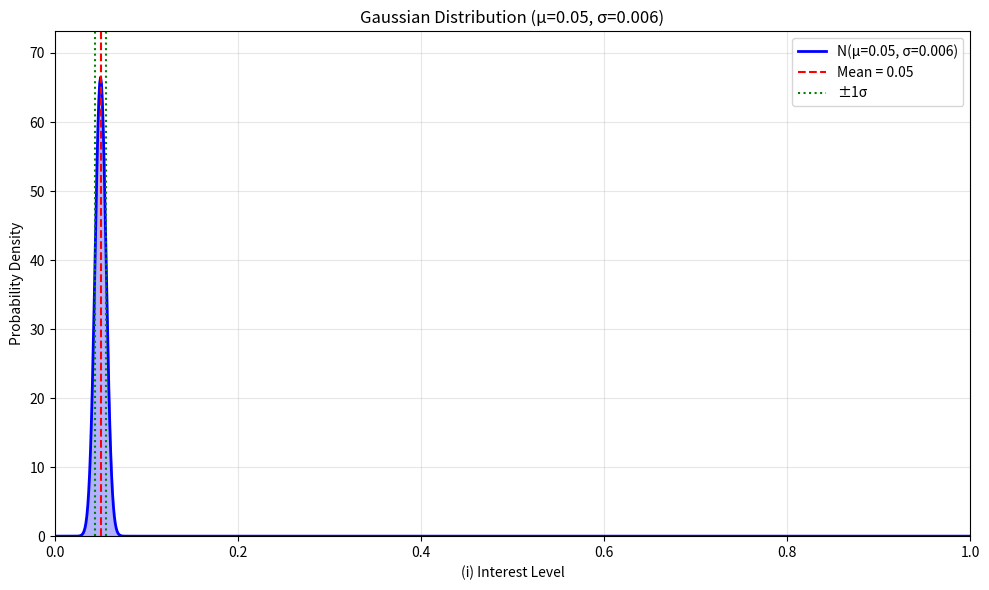

Generate this figure with matplotlib:
#!/usr/bin/env python

import numpy as np
import matplotlib.pyplot as plt
from scipy.stats import norm

# Parameters
mu = 0.05  # mean
sigma = 0.006  # standard deviation

# Create points for x-axis (cover ±4 standard deviations)
#x = np.linspace(mu - 4*sigma, mu + 4*sigma, 1000)
x = np.linspace(0, 1, 1000)

# Create Gaussian distribution
y = norm.pdf(x, mu, sigma)

# Create the plot
plt.figure(figsize=(10, 6))
plt.plot(x, y, 'b-', lw=2, label=f'N(μ={mu}, σ={sigma})')

# Fill under the curve
plt.fill_between(x, y, alpha=0.3, color='blue')

# Add vertical line at mean
plt.axvline(x=mu, color='red', linestyle='--', label='Mean = 0.05')

# Add lines for standard deviation ranges
plt.axvline(x=mu+sigma, color='green', linestyle=':', label='±1σ')
plt.axvline(x=mu-sigma, color='green', linestyle=':')

# Customize the plot
plt.title(f'Gaussian Distribution (μ={mu}, σ={sigma})')
plt.xlabel('(i) Interest Level')
plt.ylabel('Probability Density')
plt.grid(True, alpha=0.3)
plt.legend()

# Set axis limits
plt.xlim(0, 1)
plt.ylim(0, max(y) * 1.1)

plt.savefig('gaussian.png')
plt.tight_layout()
plt.show()
